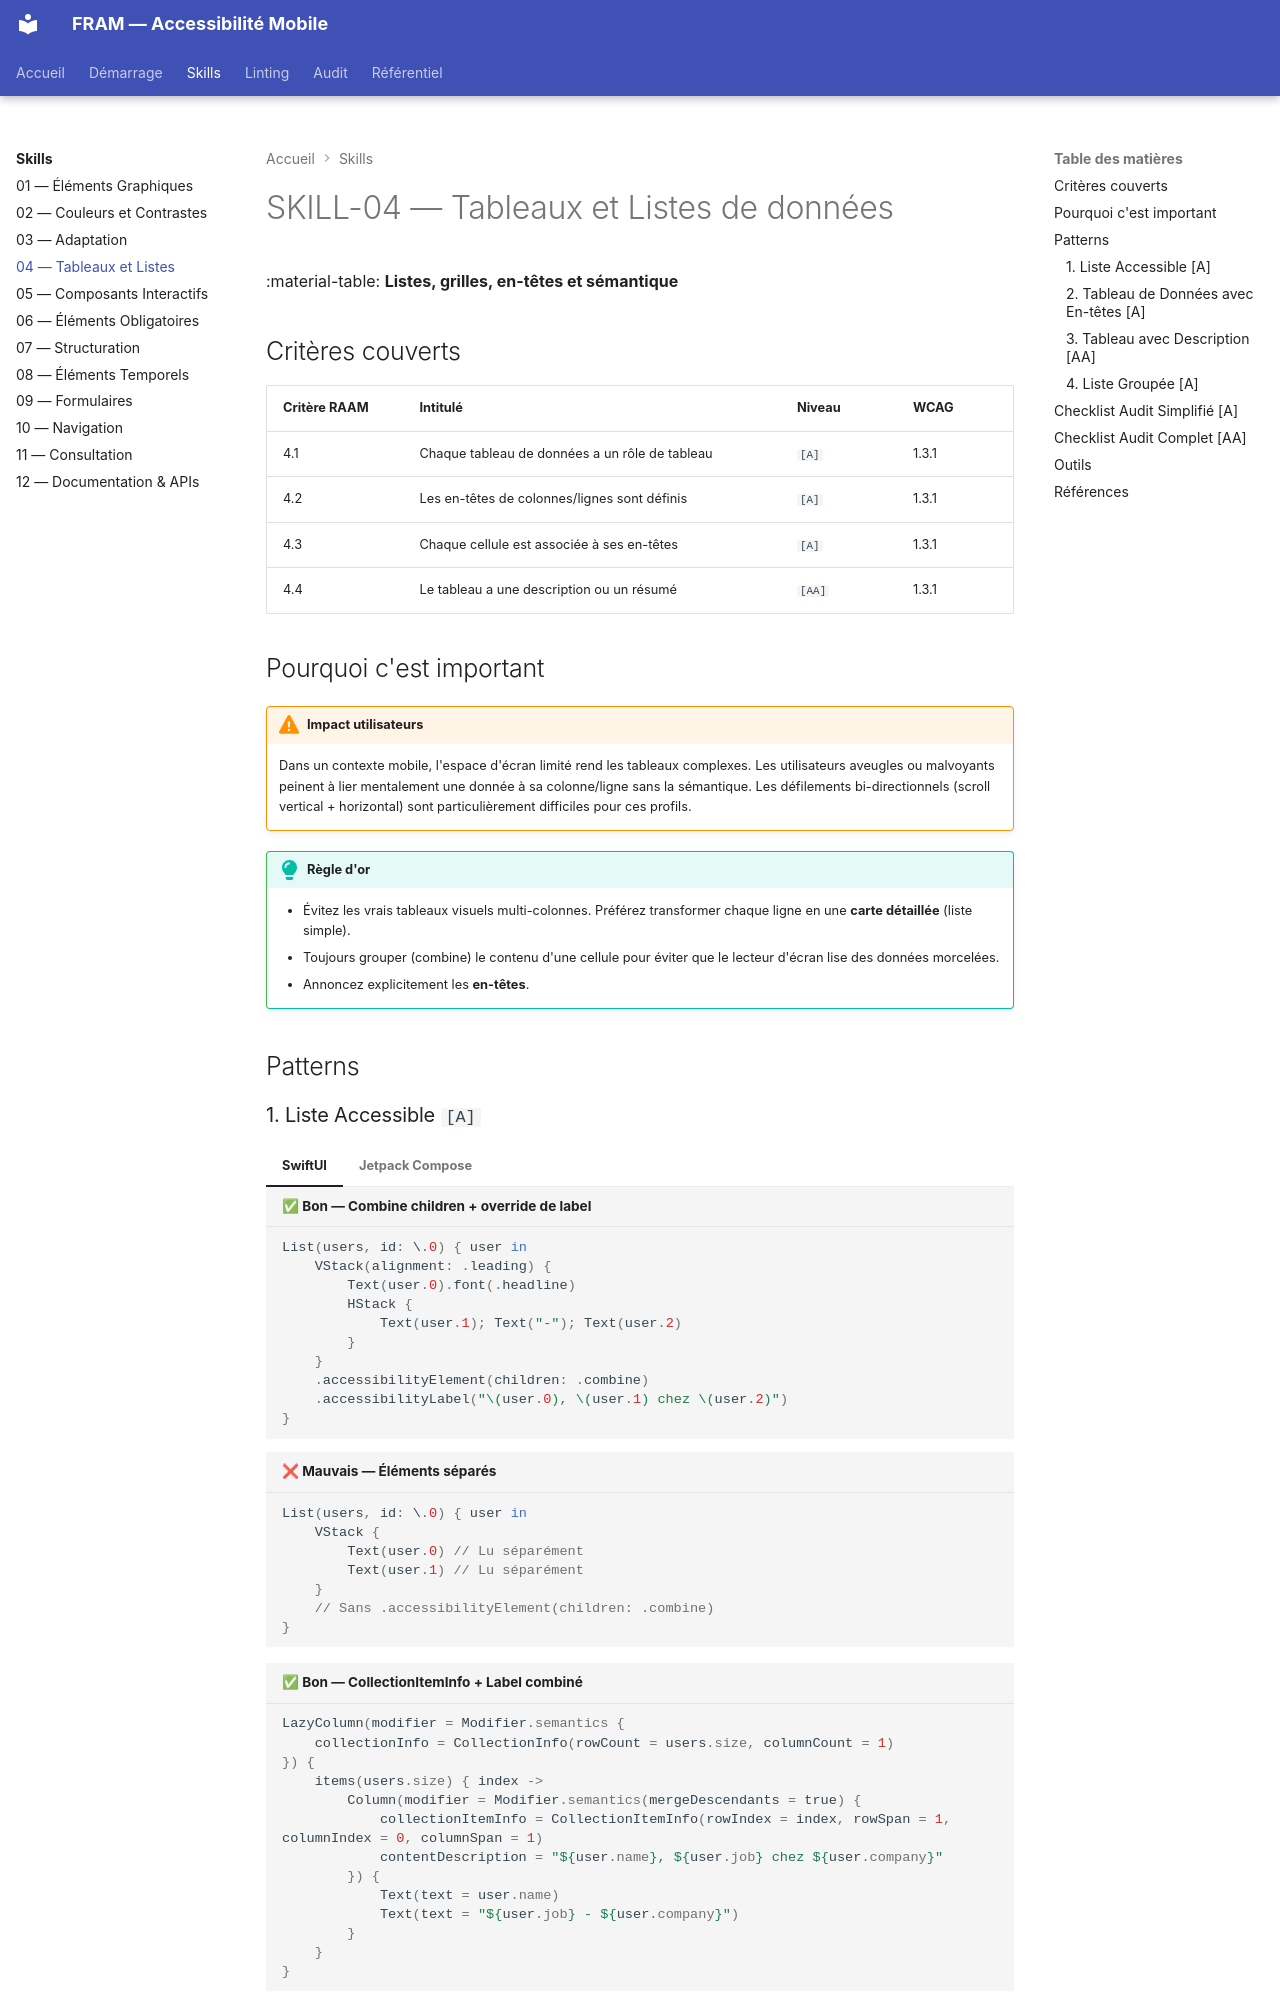

repository: cleawrence/mobile-ally-framework · page: skills/skill-04/index.html · generator: mkdocs

---
tags:
  - niveau-a
  - niveau-aa
  - skill-04
  - tableaux-listes
---

# SKILL-04 — Tableaux et Listes de données

:material-table: **Listes, grilles, en-têtes et sémantique**

## Critères couverts

| Critère RAAM | Intitulé | Niveau | WCAG |
|---|---|---|---|
| 4.1 | Chaque tableau de données a un rôle de tableau | `[A]` | 1.3.1 |
| 4.2 | Les en-têtes de colonnes/lignes sont définis | `[A]` | 1.3.1 |
| 4.3 | Chaque cellule est associée à ses en-têtes | `[A]` | 1.3.1 |
| 4.4 | Le tableau a une description ou un résumé | `[AA]` | 1.3.1 |

## Pourquoi c'est important

!!! warning "Impact utilisateurs"
    Dans un contexte mobile, l'espace d'écran limité rend les tableaux complexes. Les utilisateurs aveugles ou malvoyants peinent à lier mentalement une donnée à sa colonne/ligne sans la sémantique. Les défilements bi-directionnels (scroll vertical + horizontal) sont particulièrement difficiles pour ces profils.

!!! tip "Règle d'or"
    - Évitez les vrais tableaux visuels multi-colonnes. Préférez transformer chaque ligne en une **carte détaillée** (liste simple).
    - Toujours grouper (combine) le contenu d'une cellule pour éviter que le lecteur d'écran lise des données morcelées.
    - Annoncez explicitement les **en-têtes**.

## Patterns
